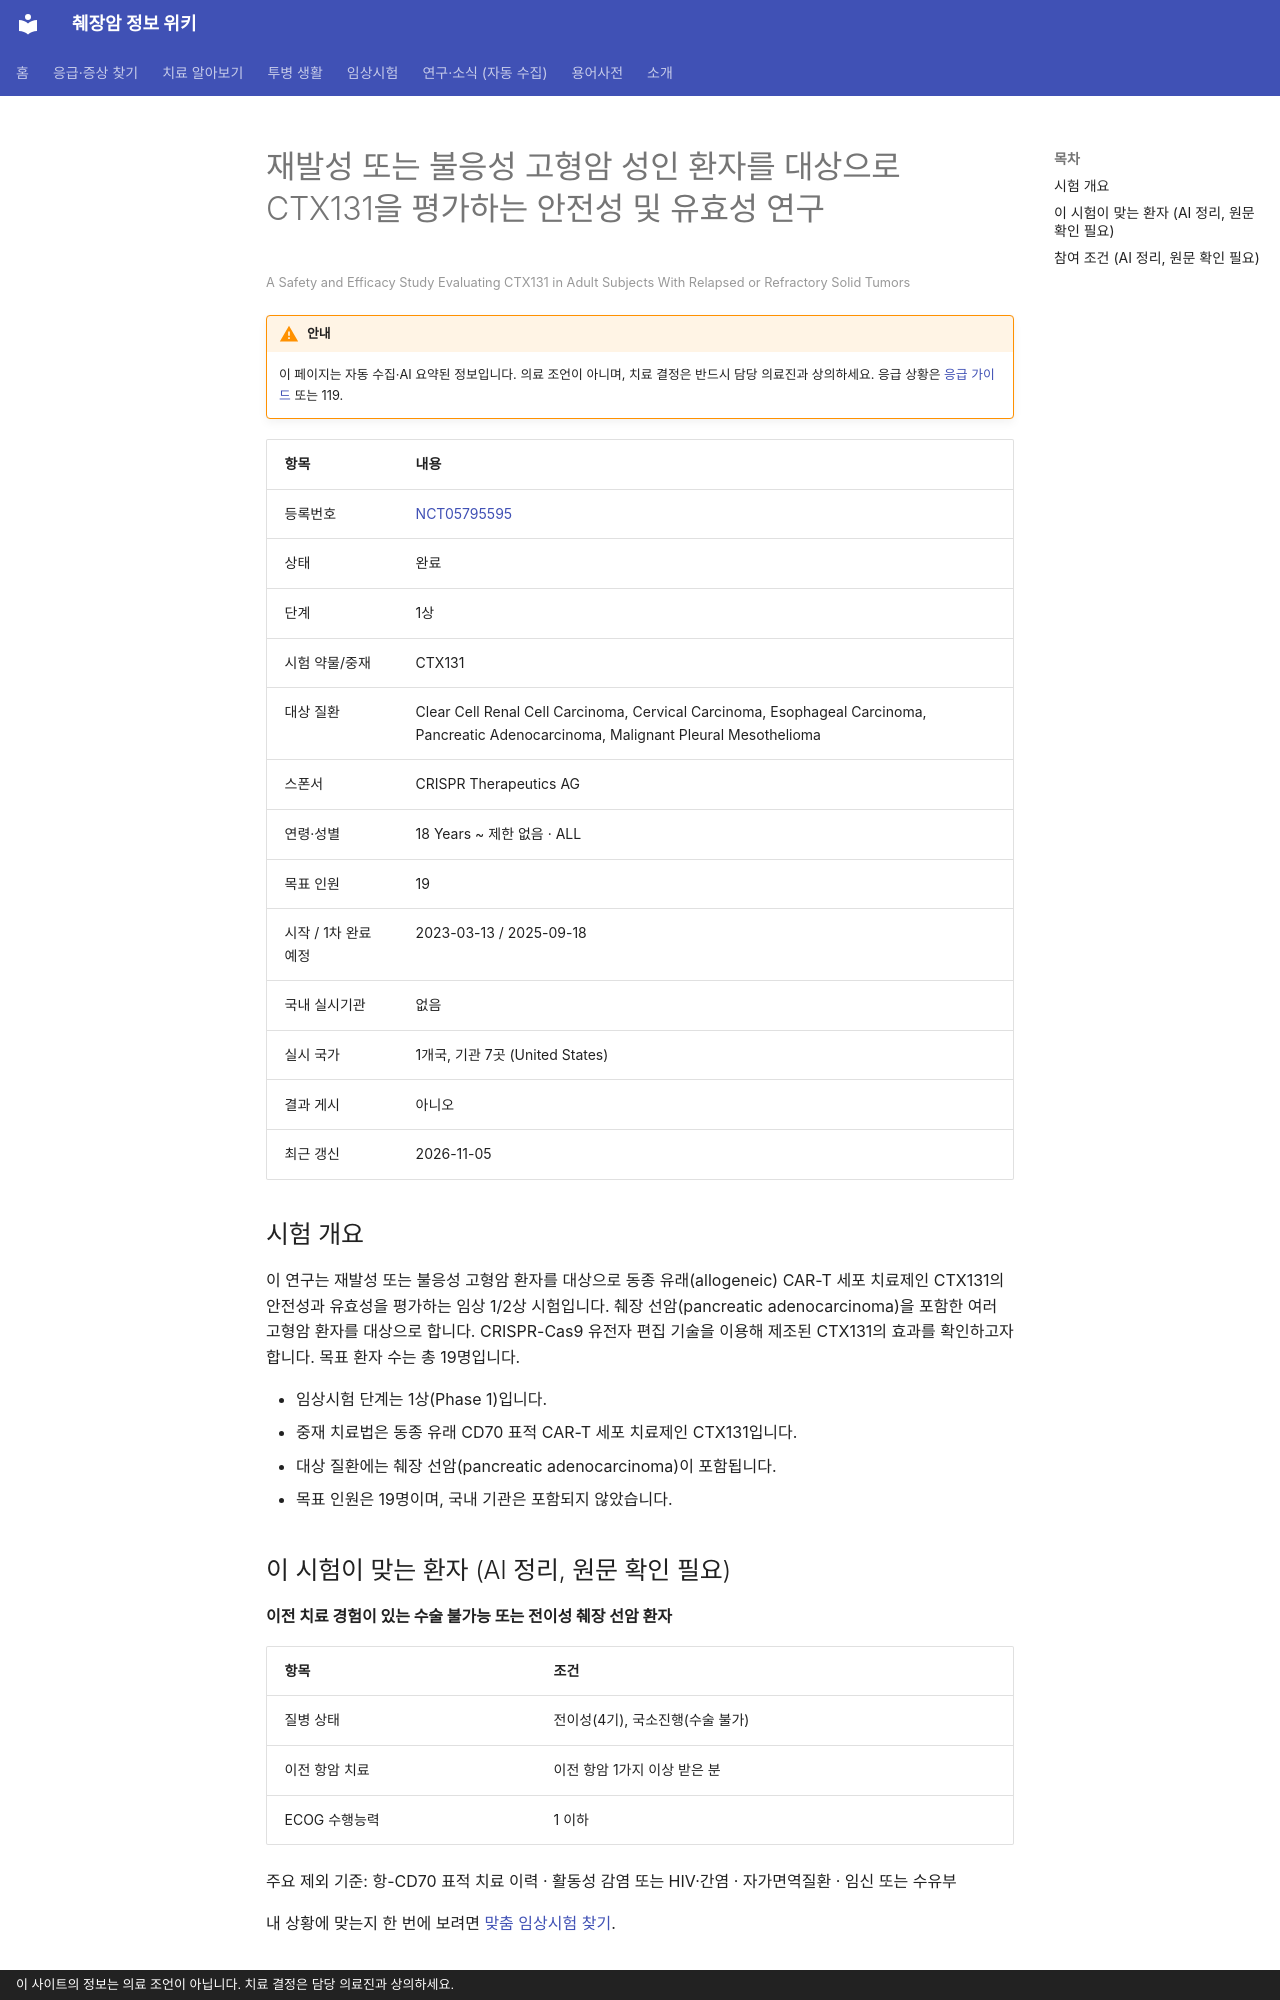

repository: hizorro88-rgb/papersearcher · page: _generated/trials/NCT05795595/index.html · generator: mkdocs · copyright: 이 사이트의 정보는 의료 조언이 아닙니다. 치료 결정은 담당 의료진과 상의하세요.

---
title: "NCT05795595 재발성 또는 불응성 고형암 성인 환자를 대상으로 CTX131을 평가하는 안전성 및 유효성 연구"
description: "1상 · 완료"
comments: true
search:
  boost: 0.4
---

# 재발성 또는 불응성 고형암 성인 환자를 대상으로 CTX131을 평가하는 안전성 및 유효성 연구

<small>A Safety and Efficacy Study Evaluating CTX131 in Adult Subjects With Relapsed or Refractory Solid Tumors</small>

!!! warning "안내"
    이 페이지는 자동 수집·AI 요약된 정보입니다. 의료 조언이 아니며, 치료 결정은 반드시 담당 의료진과 상의하세요. 응급 상황은 [응급 가이드](../../guides/emergency/index.md) 또는 119.

| 항목 | 내용 |
|---|---|
| 등록번호 | [NCT05795595](https://clinicaltrials.gov/study/NCT05795595) |
| 상태 | 완료 |
| 단계 | 1상 |
| 시험 약물/중재 | CTX131 |
| 대상 질환 | Clear Cell Renal Cell Carcinoma, Cervical Carcinoma, Esophageal Carcinoma, Pancreatic Adenocarcinoma, Malignant Pleural Mesothelioma |
| 스폰서 | CRISPR Therapeutics AG |
| 연령·성별 | 18 Years ~ 제한 없음 · ALL |
| 목표 인원 | 19 |
| 시작 / 1차 완료 예정 | 2023-03-13 / 2025-09-18 |
| 국내 실시기관 | 없음 |
| 실시 국가 | 1개국, 기관 7곳 (United States) |
| 결과 게시 | 아니오 |
| 최근 갱신 | 2026-11-05 |

## 시험 개요

이 연구는 재발성 또는 불응성 고형암 환자를 대상으로 동종 유래(allogeneic) CAR-T 세포 치료제인 CTX131의 안전성과 유효성을 평가하는 임상 1/2상 시험입니다. 췌장 선암(pancreatic adenocarcinoma)을 포함한 여러 고형암 환자를 대상으로 합니다. CRISPR-Cas9 유전자 편집 기술을 이용해 제조된 CTX131의 효과를 확인하고자 합니다. 목표 환자 수는 총 19명입니다.

- 임상시험 단계는 1상(Phase 1)입니다.
- 중재 치료법은 동종 유래 CD70 표적 CAR-T 세포 치료제인 CTX131입니다.
- 대상 질환에는 췌장 선암(pancreatic adenocarcinoma)이 포함됩니다.
- 목표 인원은 19명이며, 국내 기관은 포함되지 않았습니다.

## 이 시험이 맞는 환자 (AI 정리, 원문 확인 필요)

**이전 치료 경험이 있는 수술 불가능 또는 전이성 췌장 선암 환자**

| 항목 | 조건 |
|---|---|
| 질병 상태 | 전이성(4기), 국소진행(수술 불가) |
| 이전 항암 치료 | 이전 항암 1가지 이상 받은 분 |
| ECOG 수행능력 | 1 이하 |

주요 제외 기준: 항-CD70 표적 치료 이력 · 활동성 감염 또는 HIV·간염 · 자가면역질환 · 임신 또는 수유부

내 상황에 맞는지 한 번에 보려면 [맞춤 임상시험 찾기](../../guides/trials/finder.md).
